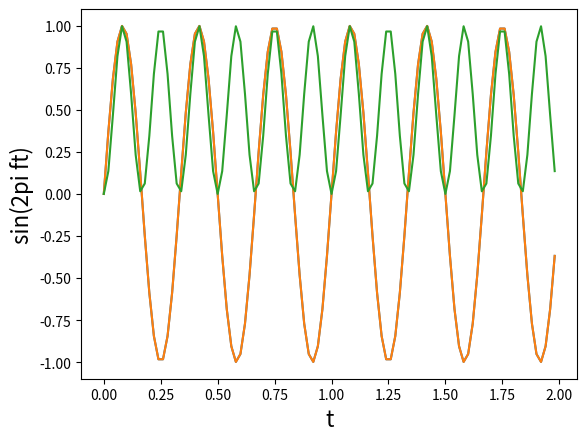

Python code for this plot:
import numpy as np

x = np.array([1,2,4])
print(x)

x1 = np.arange(10)   # numbers from 0 to 9 (note 10 is NOT included)
x2 = np.arange(2,7)  # numbers from 2 to 6
print("x1 = "+str(x1))
print("x2 = "+str(x2))

x1 = np.arange(10,50,5)   # Increments of 5.  Note this ends on 45, not 50
print(x1)

# Increments of 2.5.  To ensure it includes the value 10, we make the endpoint slightly >10.
step = 2.5
x2 = np.arange(0,10+.1,step)
print(x2)

x = np.array(range(2,6))
y = x**2
print("x = " + str(x))
print("y = " + str(y))

import matplotlib.pyplot as plt
%matplotlib inline

f = 3
t = np.array(np.arange(0,2,2/100))
# t = np.linspace(0,2,100) # alernative and simpler way of creating evenly space numbers
y = np.sin(2*np.pi*f*t)

plt.plot(t,y)
plt.grid()
plt.xlabel('t', fontsize=16)
plt.ylabel('sin(2pi ft)', fontsize=16)

ysq = y**2
plt.plot(t,y)
plt.plot(t,ysq)
plt.grid()
plt.xlabel('t')

x = np.array([2,4,6,8,10])
print("Element 0 is "+str(x[0]))
print("Element 3 is "+str(x[3])) 

x = np.random.randint(-100,100,10)  # 10 random elements from 0 to 1
x1 = x[2:5]             # Elements 2,3,4  (Note 5 is NOT included)
x2 = x[:4]              # Elements 0,1,2,3  (Starts at 0, element 4 NOT included)
x3 = x[7:]              # Elements 7,8,9 (Element 7 IS included.  Ends at 9 NOT 10)
xlast = x[-1]           # The last element
x4 = x[2:-3]            # Elements 3,4,5,6,7

print("x=      "+np.array_str(x))
print("x[2:5]= "+np.array_str(x1))
print("x[:4]=  "+np.array_str(x2))
print("x[7:]=  "+np.array_str(x3))
print("x[-1]=  "+str(xlast))
print("x[2:-3]=  "+np.array_str(x4))
